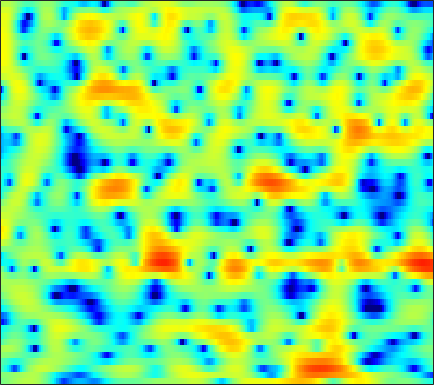

Source data for this figure (header and first rows):
-0.50086, -0.27201, 0.023498, 0.32182, 0.52909, 0.80392, 1.0996, 1.3079, 1.5784, 1.832, 2.0318, 2.1603, 2.282, 2.3127, 2.2914, 2.1578, 1.9199, 1.6465, 1.1666, 0.54671, -0.24287, -0.96841, -2.1188, -3.4978
0.2229, 0.2502, 0.2981, 0.3585, 0.4177, 0.5273, 0.6843, 0.8326, 1.062, 1.314, 1.565, 1.743, 1.944, 2.074, 2.111, 2.069, 1.906, 1.692, 1.278, 0.7043, -0.03627, -0.7072, -1.745, -2.918
-2.287, -2.93, -4.146, -5.862, -7.582, -10.55, -13.15, -12.43, -9.034, -5.927, -3.519, -2.095, -0.5845, 0.5645, 1.248, 1.948, 2.44, 2.69, 2.887, 2.943, 2.873, 2.745, 2.492, 2.155
-1.82, -2.117, -2.639, -3.232, -3.672, -4.153, -4.394, -4.356, -4.006, -3.405, -2.687, -2.111, -1.381, -0.7097, -0.2451, 0.3053, 0.7594, 1.059, 1.388, 1.647, 1.835, 1.933, 2.009, 2.021
0.5597, 0.5201, 0.4134, 0.2696, 0.1321, -0.07813, -0.3259, -0.5234, -0.8119, -1.145, -1.502, -1.774, -2.149, -2.455, -2.596, -2.612, -2.38, -2.053, -1.45, -0.7623, -0.0927, 0.3708, 0.9006, 1.317
1.482, 1.656, 1.828, 1.904, 1.885, 1.751, 1.47, 1.155, 0.5729, -0.2252, -1.316, -2.386, -4.321, -7.173, -10.5, -19.7, -19.96, -11.92, -6.823, -3.697, -1.558, -0.3596, 0.8374, 1.649
-2.331, -1.473, -0.561, 0.07247, 0.3845, 0.6237, 0.6544, 0.5578, 0.286, -0.1591, -0.7483, -1.278, -2.022, -2.741, -3.15, -3.411, -3.243, -2.828, -2.024, -1.039, -0.03646, 0.6559, 1.44, 2.024
-4.497, -3.544, -2.527, -1.764, -1.344, -0.9676, -0.7955, -0.8238, -1.041, -1.465, -2.065, -2.586, -3.325, -4.008, -4.365, -4.475, -4.082, -3.466, -2.374, -1.159, -0.001226, 0.7953, 1.7, 2.407
-4.997, -4.732, -4.228, -3.616, -3.144, -2.585, -2.198, -2.051, -2.114, -2.496, -3.302, -4.25, -6.18, -9.333, -13.36, -26.02, -14.72, -9.454, -5.243, -2.431, -0.3898, 0.7938, 2.033, 2.96
-14.74, -15.36, -12.9, -9.655, -7.639, -5.557, -4.031, -3.185, -2.397, -1.954, -1.822, -1.896, -2.142, -2.428, -2.574, -2.535, -2.136, -1.604, -0.6954, 0.2626, 1.144, 1.725, 2.375, 2.88
-11.5, -11.45, -10.16, -8.133, -6.577, -4.723, -3.188, -2.231, -1.216, -0.4489, 0.09731, 0.4003, 0.6912, 0.8949, 1.01, 1.142, 1.268, 1.365, 1.499, 1.62, 1.705, 1.742, 1.744, 1.697
-6.015, -5.245, -4.202, -3.144, -2.362, -1.353, -0.4293, 0.1901, 0.8984, 1.458, 1.89, 2.13, 2.34, 2.426, 2.415, 2.322, 2.139, 1.944, 1.594, 1.157, 0.6544, 0.2393, -0.3546, -0.9776
-3.242, -2.341, -1.288, -0.3668, 0.2561, 0.9871, 1.624, 2.028, 2.465, 2.797, 3.009, 3.09, 3.084, 2.949, 2.763, 2.387, 1.856, 1.349, 0.5142, -0.5118, -1.749, -2.82, -4.418, -6.142
-0.7909, -0.193, 0.5289, 1.161, 1.584, 2.073, 2.469, 2.705, 2.945, 3.092, 3.137, 3.092, 2.934, 2.656, 2.36, 1.822, 1.104, 0.4389, -0.6479, -2.025, -3.788, -5.431, -8.202, -12.07
0.7187, 1.046, 1.43, 1.766, 1.984, 2.227, 2.412, 2.52, 2.608, 2.626, 2.568, 2.471, 2.272, 1.976, 1.689, 1.215, 0.6311, 0.104, -0.7361, -1.758, -2.978, -4.03, -5.619, -7.328
1.493, 1.526, 1.539, 1.54, 1.532, 1.547, 1.59, 1.627, 1.654, 1.629, 1.535, 1.423, 1.2, 0.9157, 0.688, 0.3995, 0.134, -0.06527, -0.3411, -0.6415, -1.008, -1.349, -1.868, -2.438
1.456, 0.9784, 0.2818, -0.4097, -0.8083, -1.056, -0.9328, -0.673, -0.2591, 0.03882, 0.08049, -0.1095, -0.6463, -1.394, -1.973, -2.48, -2.382, -1.911, -1.022, -0.1699, 0.4914, 0.8415, 1.126, 1.222
-0.2414, -1.312, -3.262, -6.239, -9.552, -13.88, -9.323, -5.858, -2.922, -1.233, -0.6055, -0.7438, -1.79, -4.123, -7.415, -18.43, -13.48, -6.817, -2.354, 0.1827, 1.704, 2.443, 3.013, 3.229
-5.904, -5.287, -4.761, -4.864, -5.161, -5.098, -3.947, -2.652, -0.9382, 0.3041, 1.02, 1.236, 1.134, 0.674, 0.2893, -0.01259, 0.2112, 0.7373, 1.62, 2.377, 2.87, 2.989, 2.772, 2.142
-7.117, -5.485, -3.685, -2.469, -1.804, -1.057, -0.3792, 0.09491, 0.7151, 1.248, 1.667, 1.909, 2.117, 2.233, 2.302, 2.361, 2.405, 2.442, 2.43, 2.295, 1.994, 1.581, 0.7346, -0.5339
-0.2059, -0.258, -0.2207, -0.1326, -0.04523, 0.05478, 0.1471, 0.2298, 0.3628, 0.538, 0.7692, 0.9575, 1.208, 1.447, 1.58, 1.697, 1.731, 1.676, 1.498, 1.196, 0.7205, 0.2715, -0.4384, -1.311
3.231, 2.872, 2.334, 1.725, 1.209, 0.4458, -0.3438, -0.8692, -1.401, -1.549, -1.28, -0.89, -0.2517, 0.3707, 0.7429, 1.095, 1.263, 1.246, 1.052, 0.6748, 0.12, -0.3635, -1.084, -1.807
5.812, 5.306, 4.453, 3.323, 2.243, 0.4027, -2.081, -4.557, -8.719, -10.62, -7.148, -4.527, -1.987, -0.3198, 0.5359, 1.255, 1.544, 1.534, 1.214, 0.5554, -0.3973, -1.322, -2.791, -4.314
6.143, 5.72, 4.954, 3.922, 2.956, 1.359, -0.6223, -2.324, -4.474, -5.265, -4.193, -2.894, -1.306, -0.126, 0.4904, 0.9631, 1.068, 0.9174, 0.4033, -0.4964, -1.863, -3.286, -5.883, -9.994
4.509, 4.312, 3.911, 3.378, 2.9, 2.172, 1.407, 0.8508, 0.2481, -0.1344, -0.2921, -0.2746, -0.1837, -0.07381, -0.03633, -0.09755, -0.2799, -0.5367, -1.021, -1.7, -2.601, -3.393, -4.612, -5.812
3.007, 3.03, 2.979, 2.845, 2.683, 2.41, 2.084, 1.817, 1.444, 1.055, 0.6772, 0.3889, 0.003287, -0.3828, -0.6789, -1.063, -1.423, -1.675, -1.987, -2.288, -2.574, -2.791, -3.079, -3.318
1.752, 2, 2.3, 2.513, 2.615, 2.659, 2.584, 2.453, 2.148, 1.714, 1.141, 0.6118, -0.1999, -1.134, -1.851, -2.73, -3.395, -3.635, -3.636, -3.343, -2.918, -2.607, -2.213, -1.936
-0.353, 0.3802, 1.277, 2.024, 2.477, 2.901, 3.125, 3.149, 2.991, 2.582, 1.862, 1.102, -0.2895, -2.198, -4.072, -7.267, -10.62, -11.2, -8.665, -5.878, -3.838, -2.687, -1.551, -0.7517
-4.56, -2.693, -0.8995, 0.4049, 1.175, 1.991, 2.613, 2.931, 3.153, 3.064, 2.626, 2.034, 0.8216, -0.9098, -2.649, -5.412, -8.119, -8.627, -7.069, -4.912, -3.21, -2.186, -1.127, -0.2869
-4.881, -4.144, -3.413, -2.719, -2.101, -0.9921, 0.2856, 1.211, 2.206, 2.858, 3.15, 3.102, 2.715, 1.988, 1.291, 0.2309, -0.792, -1.476, -2.204, -2.723, -2.969, -2.914, -2.462, -1.687
-3.793, -4.951, -7.484, -11.77, -13.69, -8.296, -3.49, -0.9875, 1.385, 2.971, 3.94, 4.34, 4.5, 4.26, 3.853, 2.99, 1.782, 0.588, -1.473, -4.435, -8.707, -12.18, -10.27, -5.904
-3.264, -4.036, -5.326, -6.398, -6.403, -4.854, -2.488, -0.7904, 1.097, 2.533, 3.517, 4.005, 4.327, 4.31, 4.062, 3.439, 2.434, 1.423, -0.3122, -2.469, -4.776, -5.959, -5.861, -4.54
-3.543, -3.446, -3.288, -2.95, -2.557, -1.795, -0.8734, -0.1195, 0.8573, 1.744, 2.453, 2.86, 3.195, 3.312, 3.246, 2.97, 2.474, 1.982, 1.189, 0.322, -0.4941, -1.019, -1.561, -1.992
-5.059, -4.545, -3.826, -3.103, -2.544, -1.774, -0.9873, -0.3957, 0.3777, 1.089, 1.726, 2.125, 2.547, 2.813, 2.915, 2.911, 2.76, 2.552, 2.165, 1.673, 1.092, 0.602, -0.1095, -0.9042
-7.665, -6.629, -5.435, -4.429, -3.74, -2.913, -2.098, -1.497, -0.6956, 0.0868, 0.8489, 1.373, 2.004, 2.51, 2.801, 3.049, 3.142, 3.109, 2.934, 2.612, 2.133, 1.678, 0.9364, 0.05015
-9.255, -8.079, -6.912, -6.081, -5.601, -5.058, -4.506, -3.981, -3.083, -1.965, -0.7774, 0.1031, 1.157, 2.054, 2.591, 3.137, 3.471, 3.595, 3.587, 3.39, 3.017, 2.618, 1.926, 1.03
-8.666, -8.13, -7.635, -7.555, -7.898, -8.832, -10.14, -10.58, -9.04, -6.099, -3.353, -1.627, 0.2017, 1.589, 2.382, 3.173, 3.696, 3.931, 4.051, 3.964, 3.68, 3.336, 2.7, 1.853
-9.146, -7.927, -6.976, -6.808, -7.264, -8.872, -11.78, -13.9, -11.4, -6.773, -3.377, -1.511, 0.3449, 1.654, 2.387, 3.076, 3.545, 3.77, 3.935, 3.942, 3.759, 3.492, 2.936, 2.158
-6.48, -4.865, -3.434, -2.656, -2.348, -2.211, -2.115, -1.942, -1.409, -0.6027, 0.2718, 0.8358, 1.397, 1.721, 1.841, 1.914, 1.973, 2.071, 2.281, 2.519, 2.675, 2.665, 2.425, 1.841
-0.2634, 0.122, 0.6999, 1.193, 1.504, 1.822, 2.041, 2.148, 2.232, 2.197, 2.006, 1.693, 0.9945, -0.08619, -1.186, -2.855, -4.236, -4.364, -3.258, -1.678, -0.3466, 0.3524, 0.8612, 0.8769
1.412, 1.613, 1.95, 2.305, 2.534, 2.788, 2.92, 2.936, 2.804, 2.458, 1.834, 1.15, -0.1618, -2.086, -4.149, -8.193, -14.75, -16.03, -9.582, -5.653, -3.307, -2.194, -1.197, -0.6647
0.06851, 0.5308, 1.127, 1.699, 2.073, 2.468, 2.727, 2.808, 2.736, 2.452, 1.923, 1.356, 0.3908, -0.8123, -1.816, -3.138, -4.148, -4.488, -4.382, -3.885, -3.277, -2.865, -2.436, -2.078
-2.675, -1.731, -0.51, 0.5957, 1.343, 2.148, 2.735, 3.009, 3.163, 3.075, 2.764, 2.383, 1.726, 0.9441, 0.3089, -0.5467, -1.333, -1.847, -2.417, -2.873, -3.266, -3.5, -3.829, -4.072
-6.713, -5.081, -2.671, -0.5111, 0.8355, 2.25, 3.239, 3.735, 4.094, 4.13, 3.882, 3.541, 2.873, 2.022, 1.307, 0.2712, -0.7765, -1.545, -2.529, -3.479, -4.489, -5.38, -6.759, -8.489
-17.36, -9.285, -3.805, -0.4408, 1.316, 3.005, 4.108, 4.628, 4.956, 4.915, 4.522, 4.019, 3.071, 1.803, 0.6634, -1.046, -2.875, -4.128, -5.408, -6.193, -6.778, -7.433, -8.854, -11.39
-1.756, -0.9339, 0.5355, 1.985, 2.913, 3.867, 4.475, 4.702, 4.717, 4.418, 3.798, 3.091, 1.833, 0.1285, -1.574, -4.539, -8.837, -13.81, -19.63, -13.6, -10.01, -8.538, -7.624, -7.291
2.664, 2.865, 3.182, 3.505, 3.698, 3.835, 3.801, 3.651, 3.287, 2.729, 1.987, 1.304, 0.1867, -1.198, -2.441, -4.435, -6.693, -8.273, -9.345, -8.763, -7.514, -6.612, -5.713, -5.147
4.142, 4.174, 4.14, 3.985, 3.771, 3.335, 2.732, 2.188, 1.369, 0.5092, -0.3134, -0.8425, -1.468, -2.025, -2.397, -2.908, -3.377, -3.655, -3.858, -3.845, -3.684, -3.554, -3.357, -3.26
4.849, 4.869, 4.704, 4.281, 3.788, 2.861, 1.606, 0.4495, -1.384, -3.32, -4.877, -5.333, -4.952, -4.036, -3.338, -2.578, -2.042, -1.766, -1.516, -1.375, -1.308, -1.329, -1.411, -1.579
5.068, 5.159, 4.978, 4.444, 3.806, 2.61, 0.9271, -0.754, -3.817, -8.588, -18.86, -21.73, -10.55, -6.22, -4.331, -2.619, -1.512, -0.9723, -0.5439, -0.3714, -0.396, -0.5183, -0.8311, -1.236
4.906, 5.002, 4.819, 4.315, 3.729, 2.675, 1.326, 0.1385, -1.609, -3.349, -4.631, -4.965, -4.545, -3.573, -2.777, -1.861, -1.168, -0.8185, -0.5986, -0.6663, -1.042, -1.502, -2.355, -3.385
5.044, 5.019, 4.757, 4.234, 3.675, 2.743, 1.651, 0.7809, -0.3512, -1.33, -2.014, -2.313, -2.354, -2.124, -1.802, -1.35, -0.981, -0.7934, -0.7499, -1.018, -1.687, -2.533, -4.187, -6.779
5.25, 5.131, 4.75, 4.085, 3.4, 2.251, 0.8719, -0.2737, -1.807, -3.174, -4.078, -4.324, -4.122, -3.496, -2.913, -2.081, -1.353, -0.9432, -0.62, -0.6073, -0.9409, -1.465, -2.548, -4.094
4.83, 4.785, 4.391, 3.606, 2.75, 1.181, -0.9235, -2.909, -6.271, -10.48, -14.27, -13.85, -10.83, -7.996, -6.258, -4.298, -2.668, -1.698, -0.7062, -0.06377, 0.2386, 0.2763, 0.07371, -0.2747
4.263, 4.424, 4.214, 3.518, 2.666, 1.067, -1.147, -3.275, -6.88, -11.29, -15.22, -15.94, -14.5, -12.01, -9.78, -6.745, -4.115, -2.474, -0.7863, 0.3974, 1.131, 1.43, 1.549, 1.402
4.165, 4.434, 4.417, 3.965, 3.33, 2.128, 0.5013, -0.998, -3.367, -6.154, -9.516, -12.91, -21.35, -21.67, -13.36, -7.703, -4.123, -2.169, -0.2626, 1.036, 1.84, 2.141, 2.204, 1.842
3.292, 3.549, 3.619, 3.39, 3.026, 2.271, 1.253, 0.3373, -1.063, -2.615, -4.22, -5.278, -6.21, -6.077, -5.307, -3.778, -2.174, -1.092, 0.1093, 0.9915, 1.542, 1.731, 1.659, 1.208
1.864, 2.137, 2.296, 2.233, 2.057, 1.643, 1.061, 0.5385, -0.2032, -0.9571, -1.625, -2.004, -2.295, -2.274, -2.064, -1.572, -0.9557, -0.4762, 0.1166, 0.5924, 0.8953, 0.9963, 0.9225, 0.6251
